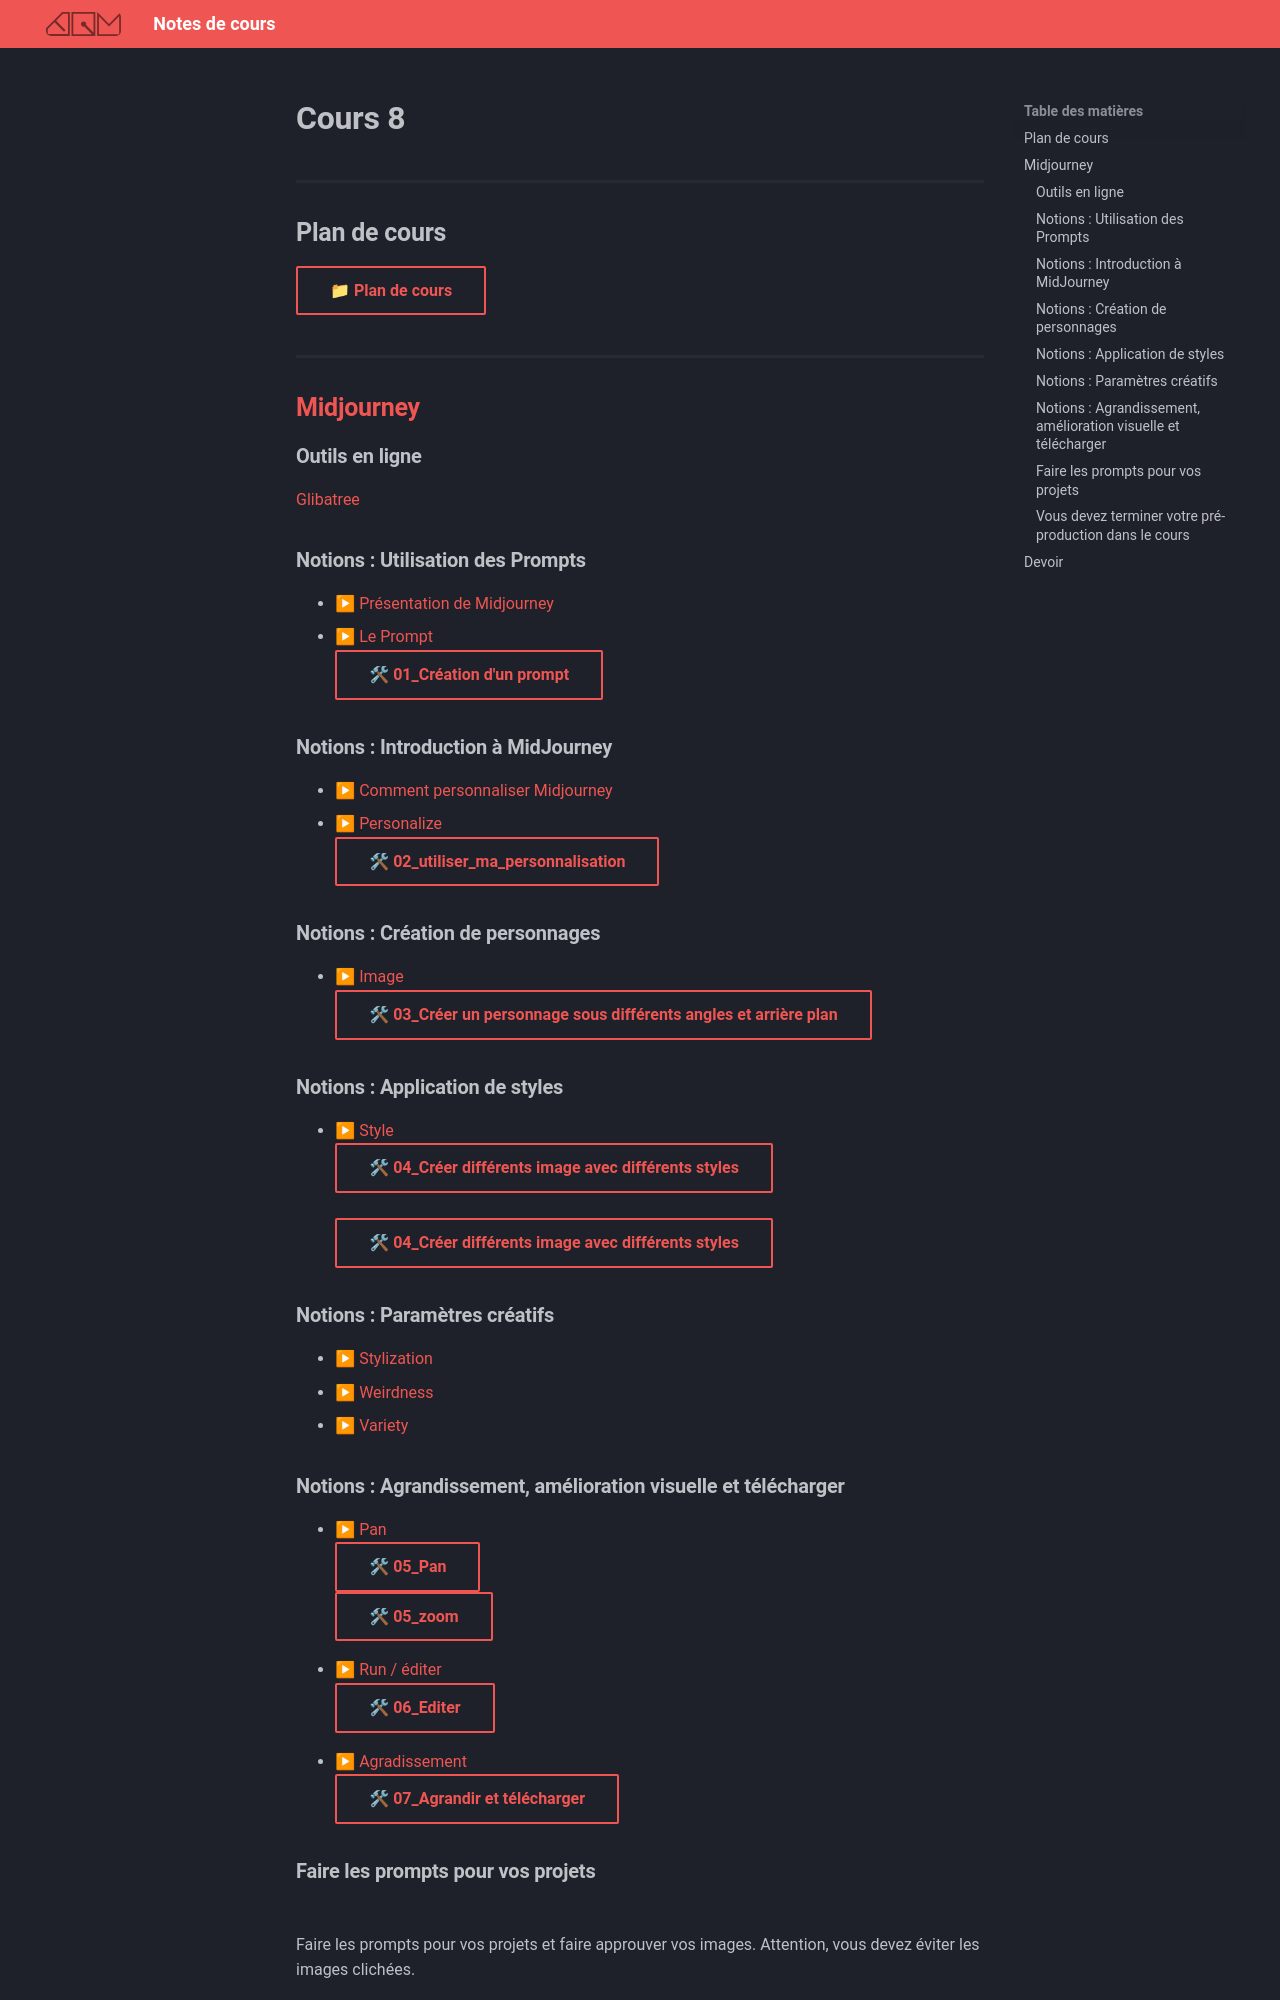

repository: GabChRichard/compendium · page: 582-312–video2-dom/cours08_ai.html · generator: mkdocs

# Cours 8
 
## Plan de cours
[📁 Plan de cours](https://cmontmorency365-my.sharepoint.com/:w:/g/personal/flpilote_cmontmorency_qc_ca/EZ2zuGulqO9HvRUtBEgudsIBuWsRjKMxWLrHNtcz5q8kpA?e=yI52oj){ .md-button }<br>


## [Midjourney](https://www.midjourney.com/)

### Outils en ligne

[Glibatree](https://chatgpt.com/g/g-hfOosvOH7-glibatree-consistent-character-assistant
)

### Notions : Utilisation des Prompts
* [▶ Présentation de Midjourney](https://cmontmorency365-my.sharepoint.com/:v:/g/personal/flpilote_cmontmorency_qc_ca/EVq7pf3WggRPhQhX8kitNyABo-AbADJZpkvP5AV21QmClg?nav=eyJyZWZlcnJhbEluZm8iOnsicmVmZXJyYWxBcHAiOiJPbmVEcml2ZUZvckJ1c2luZXNzIiwicmVmZXJyYWxBcHBQbGF0Zm9ybSI6IldlYiIsInJlZmVycmFsTW9kZSI6InZpZXciLCJyZWZlcnJhbFZpZXciOiJNeUZpbGVzTGlua0NvcHkifX0&e=WpVaBW)  <br>
* [▶ Le Prompt](https://cmontmorency365-my.sharepoint.com/:v:/g/personal/flpilote_cmontmorency_qc_ca/ETzCAu57XttDuv6AdQeAA3kBd0g6XNA0YkuiFFM0-lfHAw?nav=eyJyZWZlcnJhbEluZm8iOnsicmVmZXJyYWxBcHAiOiJPbmVEcml2ZUZvckJ1c2luZXNzIiwicmVmZXJyYWxBcHBQbGF0Zm9ybSI6IldlYiIsInJlZmVycmFsTW9kZSI6InZpZXciLCJyZWZlcnJhbFZpZXciOiJNeUZpbGVzTGlua0NvcHkifX0&e=Yn6Wob)  <br>
[🛠 01_Création d'un prompt](./exerices_ai/01_creation_prompt.md){ .md-button }  <br>


### Notions : Introduction à MidJourney
* [▶ Comment personnaliser Midjourney](https://cmontmorency365-my.sharepoint.com/:v:/g/personal/flpilote_cmontmorency_qc_ca/ESiXMMu86cVHs2ZzL4jTwBEBSB42lpqh0OmH7snE-YtP3w?nav=eyJyZWZlcnJhbEluZm8iOnsicmVmZXJyYWxBcHAiOiJPbmVEcml2ZUZvckJ1c2luZXNzIiwicmVmZXJyYWxBcHBQbGF0Zm9ybSI6IldlYiIsInJlZmVycmFsTW9kZSI6InZpZXciLCJyZWZlcnJhbFZpZXciOiJNeUZpbGVzTGlua0NvcHkifX0&e=IwcFSu)  <br>
* [▶ Personalize](https://cmontmorency365-my.sharepoint.com/:v:/g/personal/flpilote_cmontmorency_qc_ca/EXfGOeCbRxFLu2227RAy9_QBxdFoAIEIn98o9APepCobPA?nav=eyJyZWZlcnJhbEluZm8iOnsicmVmZXJyYWxBcHAiOiJPbmVEcml2ZUZvckJ1c2luZXNzIiwicmVmZXJyYWxBcHBQbGF0Zm9ybSI6IldlYiIsInJlZmVycmFsTW9kZSI6InZpZXciLCJyZWZlcnJhbFZpZXciOiJNeUZpbGVzTGlua0NvcHkifX0&e=6x0rDf)  <br>
[🛠 02_utiliser_ma_personnalisation](./exerices_ai/02_personnalisation.md){ .md-button }  <br>  

### Notions : Création de personnages
* [▶ Image](https://cmontmorency365-my.sharepoint.com/:v:/g/personal/flpilote_cmontmorency_qc_ca/EZwnDl9Wwe9GsCbtAYRbas8B9Ho2tVB0m_eGaWyx1-GRBA?nav=eyJyZWZlcnJhbEluZm8iOnsicmVmZXJyYWxBcHAiOiJPbmVEcml2ZUZvckJ1c2luZXNzIiwicmVmZXJyYWxBcHBQbGF0Zm9ybSI6IldlYiIsInJlZmVycmFsTW9kZSI6InZpZXciLCJyZWZlcnJhbFZpZXciOiJNeUZpbGVzTGlua0NvcHkifX0&e=y2Seq7)  <br>
[🛠 03_Créer un personnage sous différents angles et arrière plan](./exerices_ai/03_personnage_differents_angles_arriere_plan.md){ .md-button }  <br>    

### Notions : Application de styles
* [▶ Style](https://cmontmorency365-my.sharepoint.com/:v:/g/personal/flpilote_cmontmorency_qc_ca/EV1gSzxV02dCnk8Zq_cDqoIBrhgU_jAXSPZF3OLHJnRIXQ?nav=eyJyZWZlcnJhbEluZm8iOnsicmVmZXJyYWxBcHAiOiJPbmVEcml2ZUZvckJ1c2luZXNzIiwicmVmZXJyYWxBcHBQbGF0Zm9ybSI6IldlYiIsInJlZmVycmFsTW9kZSI6InZpZXciLCJyZWZlcnJhbFZpZXciOiJNeUZpbGVzTGlua0NvcHkifX0&e=Q7u73c)  <br>
[🛠 04_Créer différents image avec différents styles](./exerices_ai/04_creer_image_style_02.md){ .md-button }  <br>   
[🛠 04_Créer différents image avec différents styles](./exerices_ai/04_creer_image_style_01.md){ .md-button }  <br>   


### Notions : Paramètres créatifs
* [▶ Stylization](https://cmontmorency365-my.sharepoint.com/:v:/g/personal/flpilote_cmontmorency_qc_ca/ES4_KGnEQfpAq6r8Lp2dtZsBM7ohE-BTOjqFslhBSI8N2A?nav=eyJyZWZlcnJhbEluZm8iOnsicmVmZXJyYWxBcHAiOiJPbmVEcml2ZUZvckJ1c2luZXNzIiwicmVmZXJyYWxBcHBQbGF0Zm9ybSI6IldlYiIsInJlZmVycmFsTW9kZSI6InZpZXciLCJyZWZlcnJhbFZpZXciOiJNeUZpbGVzTGlua0NvcHkifX0&e=aC7ywi)  <br>
* [▶ Weirdness](https://cmontmorency365-my.sharepoint.com/:v:/g/personal/flpilote_cmontmorency_qc_ca/EZ1JGWWh3GpMlRQpCCrJlhMB_HQoGxJJmACJrMa3zL9qbg?nav=eyJyZWZlcnJhbEluZm8iOnsicmVmZXJyYWxBcHAiOiJPbmVEcml2ZUZvckJ1c2luZXNzIiwicmVmZXJyYWxBcHBQbGF0Zm9ybSI6IldlYiIsInJlZmVycmFsTW9kZSI6InZpZXciLCJyZWZlcnJhbFZpZXciOiJNeUZpbGVzTGlua0NvcHkifX0&e=YpXkIk)  <br>
* [▶ Variety](https://cmontmorency365-my.sharepoint.com/:v:/g/personal/flpilote_cmontmorency_qc_ca/EX2SCRdGt-VAotEqIJthicsBL8dhhPUxAq5Qir58pWKDlQ?nav=eyJyZWZlcnJhbEluZm8iOnsicmVmZXJyYWxBcHAiOiJPbmVEcml2ZUZvckJ1c2luZXNzIiwicmVmZXJyYWxBcHBQbGF0Zm9ybSI6IldlYiIsInJlZmVycmFsTW9kZSI6InZpZXciLCJyZWZlcnJhbFZpZXciOiJNeUZpbGVzTGlua0NvcHkifX0&e=8mURz4)  <br>
